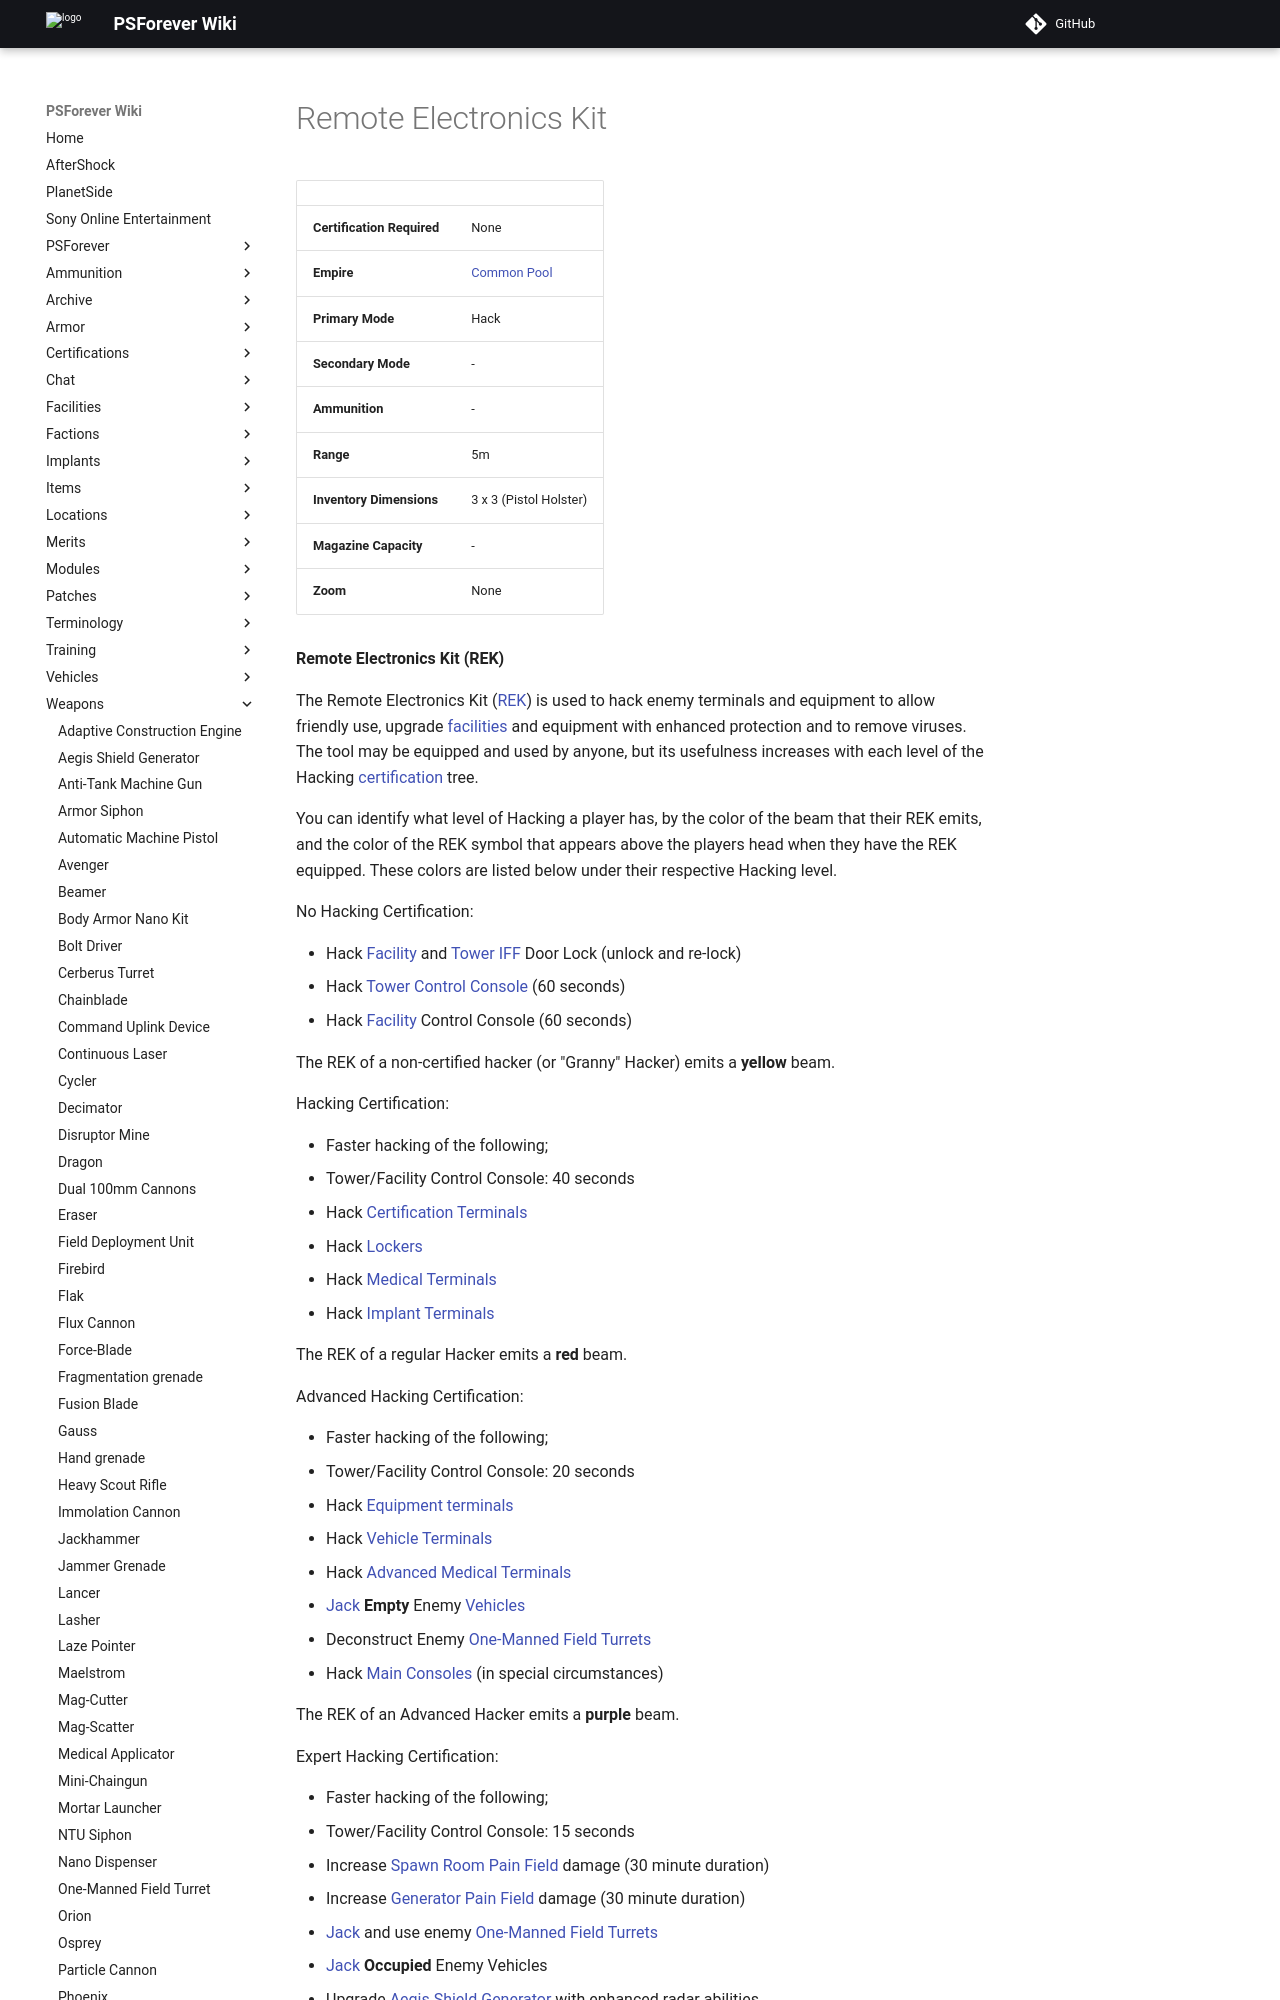

repository: psforever/wiki · page: weapons/Remote_Electronics_Kit/index.html · generator: mkdocs

# Remote Electronics Kit

![](../images/GrannyHacker.jpg){ class="figure" }
![](../images/PSScreenShot0329.jpg){ class="figure" }
![](../images/AdvancedHacker.jpg){ class="figure" }
![](../images/ExpertHacker.jpg){ class="figure" }

|                            |                                              |
| -------------------------- | -------------------------------------------- |
| **Certification Required** | None                                         |
| **Empire**                 | [Common Pool](../terminology/Common_Pool.md) |
| **Primary Mode**           | Hack                                         |
| **Secondary Mode**         | \-                                           |
| **Ammunition**             | \-                                           |
| **Range**                  | 5m                                           |
| **Inventory Dimensions**   | 3 x 3 (Pistol Holster)                       |
| **Magazine Capacity**      | \-                                           |
| **Zoom**                   | None                                         |

**Remote Electronics Kit (REK)**

The Remote Electronics Kit ([REK](Remote_Electronics_Kit.md)) is used to hack
enemy terminals and equipment to allow friendly use, upgrade
[facilities](../locations/Facilities.md) and equipment with enhanced protection
and to remove viruses. The tool may be equipped and used by anyone, but its
usefulness increases with each level of the Hacking
[certification](../certifications/Certification.md) tree.

You can identify what level of Hacking a player has, by the color of the beam
that their REK emits, and the color of the REK symbol that appears above the
players head when they have the REK equipped. These colors are listed below
under their respective Hacking level.

No Hacking Certification:

- Hack [Facility](../locations/Facilities.md) and
  [Tower](../locations/Towers.md) [IFF](../terminology/IFF.md) Door Lock (unlock
  and re-lock)
- Hack [Tower](../locations/Towers.md)
  [Control Console](../locations/Control_Console.md) (60 seconds)
- Hack [Facility](../locations/Facilities.md) Control Console (60 seconds)

The REK of a non-certified hacker (or "Granny" Hacker) emits a **yellow** beam.

Hacking Certification:

- Faster hacking of the following;
  - Tower/Facility Control Console: 40 seconds
- Hack [Certification Terminals](../items/Certification_Terminal.md)
- Hack [Lockers](../items/Lockers.md)
- Hack [Medical Terminals](../items/Medical_Terminal.md)
- Hack [Implant Terminals](../items/Implant_Terminal.md)

The REK of a regular Hacker emits a **red** beam.

Advanced Hacking Certification:
